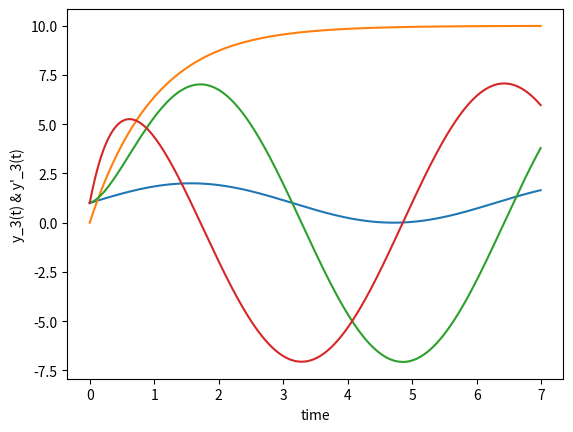

This chart was generated by the following Python code:
# -*- coding: utf-8 -*-
"""
Created on Sat Apr 23 00:00:24 2022

[redacted]
"""
"""
Make sure to run each cell individually 
"""

#%% Function definitions
import numpy as np
import matplotlib.pyplot as plt
from scipy.integrate import odeint

range_t = np.arange(0,7,.01)

def problem1(y,t):
    
    dydt_1 = np.cos(t)
    
    return (dydt_1)

def problem2(y,t):
    
    dydt_2 = -y + (t**2.0) * (np.exp(-2.0*t)) + 10
    
    return (dydt_2)

def problem3(y,t):
    
    
    return(y[1],-4*y[1] - 4*y[0] + 25*np.cos(t) + 25*np.sin(t))
#%% problem 1
y_0 = 1

y = odeint(problem1, y_0, range_t)

plt.plot(range_t, y)
plt.xlabel('time')
plt.ylabel('y_1(t)')
plt.show()

#%% problem 2

y_0 = 0

y = odeint(problem2, y_0, range_t)

plt.plot(range_t, y)
plt.xlabel('time')
plt.ylabel('y_2(t)')
plt.show()

#%% problem 3
y_0 = [1,1]

y = odeint(problem3, y_0, range_t)

y_deriv = y[:,1]
y_one = y[:,0]


plt.plot(range_t, y_one)
plt.plot(range_t, y_deriv)
plt.xlabel('time')
plt.ylabel("y_3(t) & y'_3(t)")
plt.show()